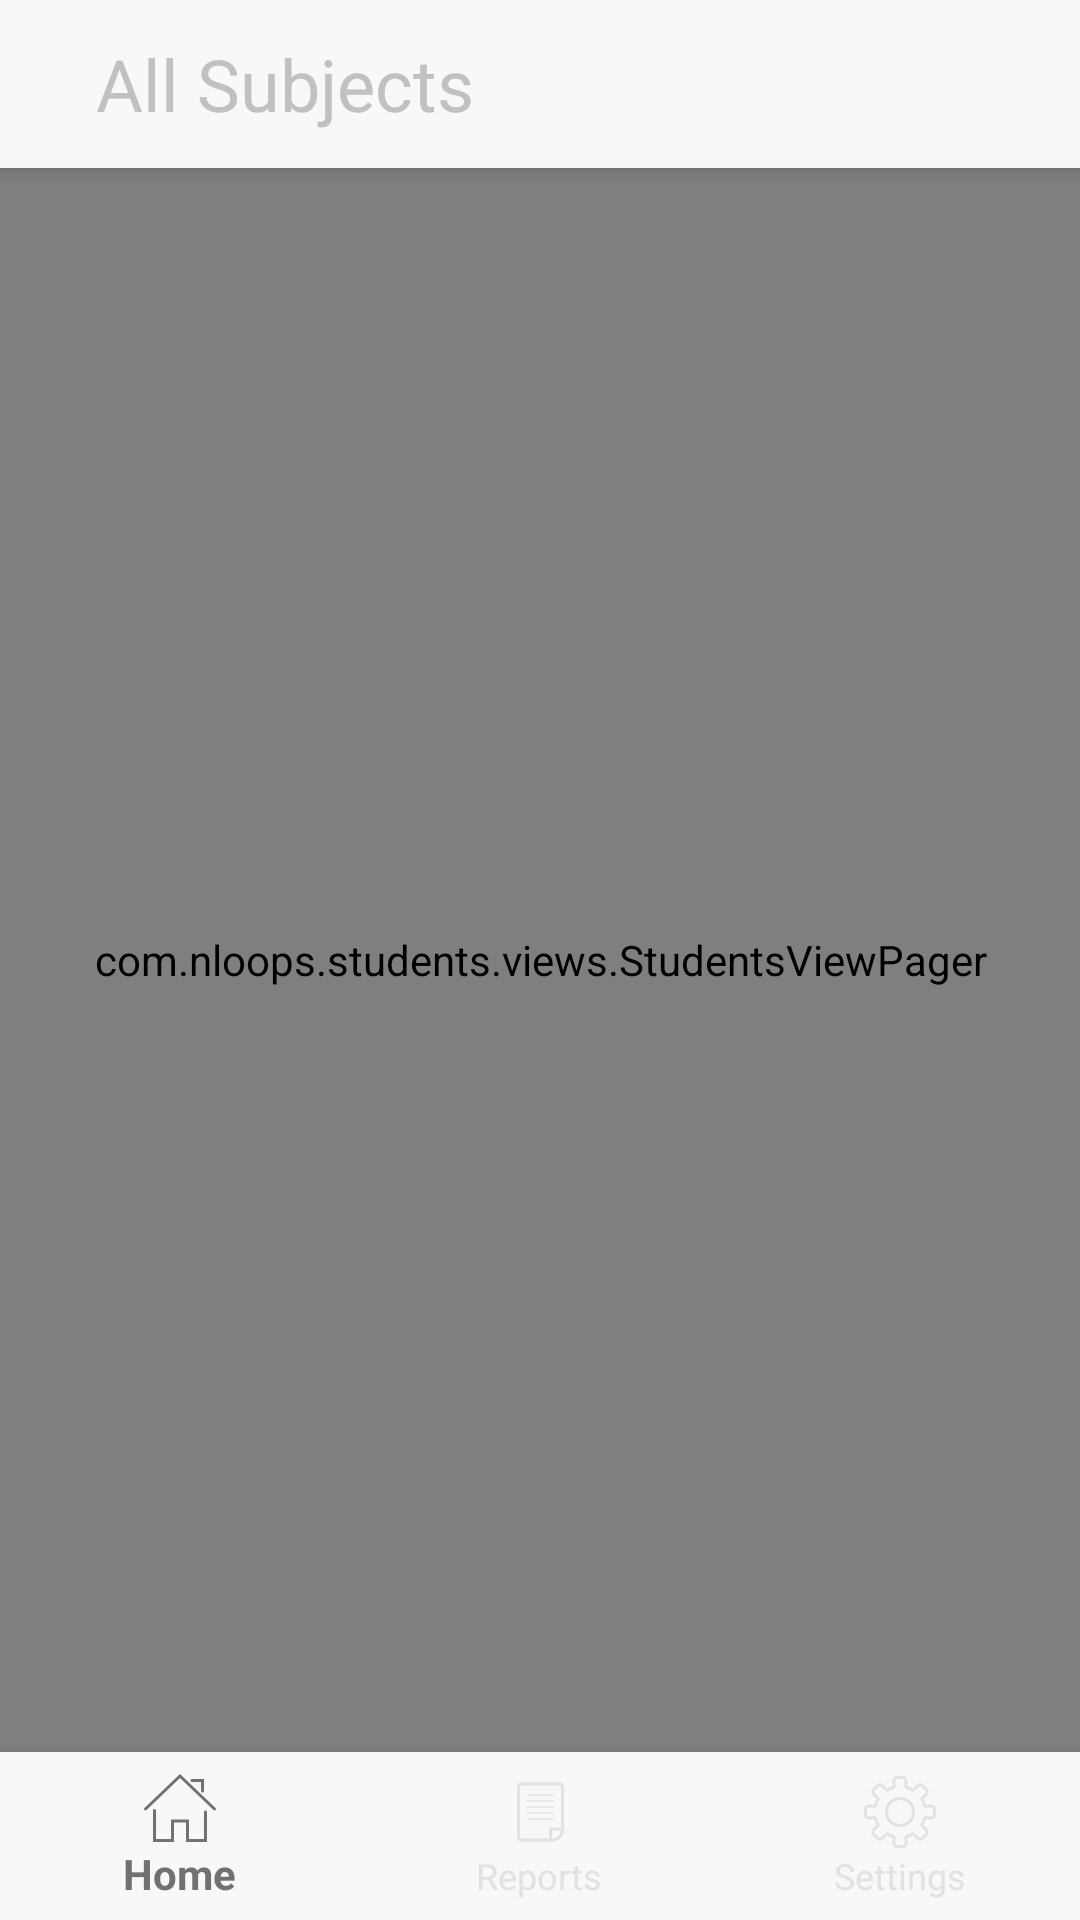

Android layout source for this screen:
<!-- AndroidManifest.xml: application theme AppTheme -->
<!-- res/layout/activity_main_home.xml -->
<?xml version="1.0" encoding="utf-8"?>
<android.support.design.widget.CoordinatorLayout
  xmlns:android="http://schemas.android.com/apk/res/android"
  xmlns:app="http://schemas.android.com/apk/res-auto"
  android:layout_width="match_parent"
  android:layout_height="match_parent">

  <android.support.design.widget.AppBarLayout
    android:layout_width="match_parent"
    android:layout_height="wrap_content"
    android:background="@color/colorFakeWhite">

    <include
      android:id="@+id/toolbar_holder"
      android:layout_width="match_parent"
      android:layout_height="wrap_content"
      layout="@layout/general_toolbar_layout"/>

  </android.support.design.widget.AppBarLayout>

  <RelativeLayout
    android:layout_width="match_parent"
    android:layout_height="match_parent"
    android:layout_marginTop="?android:attr/actionBarSize"
    >

    <android.support.design.widget.BottomNavigationView
      android:id="@+id/bottom_navigation"
      android:layout_width="match_parent"
      android:layout_height="wrap_content"
      android:layout_alignParentBottom="true"
      android:background="@color/colorPrimary"
      app:itemIconTint="@drawable/bottom_navigation_selector"
      app:itemTextColor="@drawable/bottom_navigation_selector"
      app:menu="@menu/main_home_menu"
      />

    <com.nloops.students.views.StudentsViewPager
      android:id="@+id/viewpager"
      android:layout_width="match_parent"
      android:layout_height="match_parent"
      android:layout_above="@+id/bottom_navigation"
      android:layout_alignParentTop="true"
      app:layout_behavior="@string/appbar_scrolling_view_behavior"/>

  </RelativeLayout>

</android.support.design.widget.CoordinatorLayout>
<!-- res/layout/general_toolbar_layout.xml (included above) -->
<?xml version="1.0" encoding="utf-8"?>
<android.support.design.widget.AppBarLayout
  xmlns:android="http://schemas.android.com/apk/res/android"
  android:layout_width="match_parent"
  android:layout_height="wrap_content"
  android:background="@color/colorFakeWhite">

  <android.support.v7.widget.Toolbar
    android:id="@+id/general_toolbar"
    android:layout_width="match_parent"
    android:layout_height="?android:attr/actionBarSize">

    <TextView
      android:id="@+id/tv_general_toolbar"
      android:layout_width="match_parent"
      android:layout_height="wrap_content"
      android:text="@string/toolbar_subjects"
      android:textColor="@color/colorToolbarText"
      android:textSize="24sp"
      android:ellipsize="end"
      android:paddingEnd="@dimen/dimen_sixteen_dp"
      android:paddingStart="@dimen/dimen_sixteen_dp"
      />
  </android.support.v7.widget.Toolbar>

</android.support.design.widget.AppBarLayout>
<!-- resources referenced by this layout -->
<resources>
  <color name="colorFakeWhite">#F8F8F8</color>
  <color name="colorPrimary">@color/colorFakeWhite</color>
  <color name="colorToolbarText">#C1C1C1</color>
  <dimen name="dimen_sixteen_dp">16dp</dimen>
  <!-- drawable bottom_navigation_selector (drawable) -->
  <?xml version="1.0" encoding="utf-8"?>
  <selector xmlns:android="http://schemas.android.com/apk/res/android">
    <item android:color="@color/colorBottomMenuSelected"
      android:state_checked="true"/>
    <item android:color="@color/bottomNavi"
      android:state_checked="false"/>
  </selector>
  <string name="toolbar_subjects">All Subjects</string>
  <style name="AppTheme" parent="Theme.AppCompat.Light.NoActionBar">
      
      <item name="colorPrimary">@color/colorPrimary</item>
      <item name="colorPrimaryDark">@color/colorPrimaryDark</item>
      <item name="colorAccent">@color/colorAccent</item>
      <item name="android:windowLightStatusBar">true</item>
    </style>
  <color name="colorBottomMenuSelected">#717171</color>
  <color name="bottomNavi">#80CBCBCB</color>
  <color name="colorPrimaryDark">@color/colorFakeWhite</color>
  <color name="colorAccent">#80CBC4</color>
</resources>
